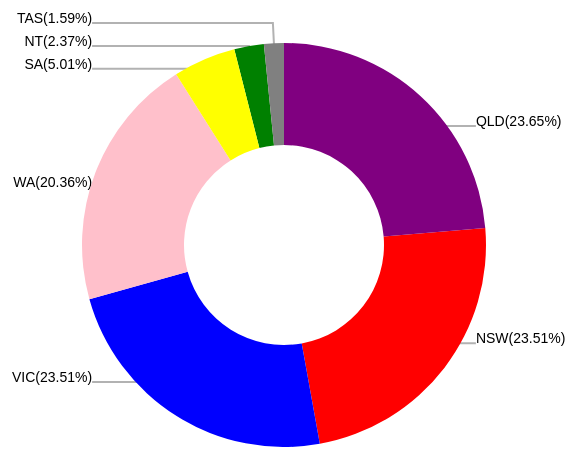
D3 v4 page, settled after 480 driven frames (8 s of simulated time); the page loaded 1 data file(s).


// ── scripts/pie1.js
function init() {
  var valueYear = 2020;
  const sliderValue = document.querySelector("#InputResult");
  const inputSlider = document.querySelector("#inputYear");
  var width = window.innerWidth - window.innerWidth / 4;
  (height = Math.min(width) / 2 + 100), (margin = 40);

  // The radius of the pieplot is half the width or half the height (smallest one). I subtract a bit of margin.
  var radius = Math.min(width, height) / 2 - margin;
  // shape helper to build arcs:
  var arcGenerator = d3.arc().innerRadius(100).outerRadius(radius);
  var arc = d3
    .arc()
    .innerRadius(radius * 0.8)
    .outerRadius(radius * 0.6);

  // append the svg object to the div called 'my_dataviz'
  var svg = d3
    .select("#pie_chart")
    .append("svg")
    .attr("width", width)
    .attr("height", height)
    .append("g")
    .attr("transform", "translate(" + width / 2 + "," + height / 2 + ")");
  svg.append("g").classed("slices", true);
  svg.append("g").classed("labels", true);
  svg.append("g").classed("lines", true);
  var sum = 0;
  var percent = [];
  // Create dummy data
  d3.csv("total_aus_by_states.csv", function (d) {
    var arr1 = [];
    var arr2 = [];

    for (var i = 0; i < d.length; i++) {
      if (d[i].Year == valueYear) {
        arr1[d[i].State] = d[i].Energy;
        sum += parseFloat(d[i].Energy);
        arr2.push(arr1);
      }
    }

    data = arr2[0];

    var color = d3.scaleOrdinal(d3.schemeCategory10);

    // Compute the position of each group on the pie:
    var pie = d3.pie().value(function (d) {
      return d.value;
    });
    var data_ready = pie(d3.entries(data));
    // Now I know that group A goes from 0 degrees to x degrees and so on.

    // Build the pie chart: Basically, each part of the pie is a path that we build using the arc function.
    var mySlices = svg
      .selectAll("mySlices")
      .data(data_ready)
      .enter()
      .append("path")
      .attr("d", arcGenerator)
      .attr("fill", function (d) {
        switch (d.data.key) {
          case "VIC":
            return "blue";
            break;
          case "NSW":
            return "red";
            break;
          case "NT":
            return "green";
            break;
          case "TAS":
            return "grey";
            break;
          case "SA":
            return "yellow";
            break;
          case "WA":
            return "pink";
            break;
          case "QLD":
            return "purple";
            break;
        }
      })
      .attr("stroke", "none")
      .style("stroke-width", "2px");
    // .style("opacity", 0.7);

    mySlices.exit().remove();
    var outerArc;
    /* ------- LINE LABELS  -------*/
    var polyline = svg
      .select(".lines")
      .selectAll("polyline")
      .data(data_ready)
      .enter()
      .append("polyline")
      .attr("points", function (d) {
        // see label transform function for explanations of these three lines.

        if (d.data.key == "NT") {
          outerArc = d3
            .arc()
            .outerRadius(radius * 1)
            .innerRadius(radius * 1);
        } else if (d.data.key == "TAS") {
          outerArc = d3
            .arc()
            .outerRadius(radius * 1)
            .innerRadius(radius * 1.2);
        } else if (d.data.key == "SA") {
          outerArc = d3
            .arc()
            .outerRadius(radius * 1)
            .innerRadius(radius * 0.9);
        } else {
          outerArc = d3
            .arc()
            .outerRadius(radius * 0.8)
            .innerRadius(radius * 0.8);
        }
        var pos = outerArc.centroid(d);
        pos[0] = radius * 0.95 * (midAngle(d) < Math.PI ? 1 : -1);
        return [arc.centroid(d), outerArc.centroid(d), pos];
      });

    polyline.exit().remove();
    /* ------- TEXT LABELS  -------*/

    var text = svg.select(".labels").selectAll("text").data(data_ready);
    text
      .enter()
      .append("text")
      .text(function (d) {
        return (
          d.data.key +
          "(" +
          parseFloat((d.data.value / sum) * 100).toFixed(2) +
          "%)"
        );
      })
      .attr("transform", function (d) {
        if (d.data.key == "NT") {
          outerArc = d3
            .arc()
            .outerRadius(radius * 1)
            .innerRadius(radius * 1);
        } else if (d.data.key == "TAS") {
          outerArc = d3
            .arc()
            .outerRadius(radius * 1)
            .innerRadius(radius * 1.2);
        } else if (d.data.key == "SA") {
          outerArc = d3
            .arc()
            .outerRadius(radius * 1)
            .innerRadius(radius * 0.9);
        } else {
          outerArc = d3
            .arc()
            .outerRadius(radius * 0.8)
            .innerRadius(radius * 0.8);
        }
        var pos = outerArc.centroid(d);
        pos[0] = radius * 0.95 * (midAngle(d) < Math.PI ? 1 : -1);
        return "translate(" + pos + ")";
      })
      .style("text-anchor", function (d) {
        return midAngle(d) < Math.PI ? "start" : "end";
      });

    function midAngle(d) {
      return d.startAngle + (d.endAngle - d.startAngle) / 2;
    }
    // text.exit().remove();
  });

  inputSlider.oninput = () => {
    var outerArc;
    valueYear = inputSlider.value;
    sliderValue.textContent = valueYear;
    console.log("in= " + valueYear);
    sum = 0;
    // sliderValue.style.left = ((valueYear - 1974) * 100).toString() - 46 + "%";
    // The radius of the pieplot is half the width or half the height (smallest one). I subtract a bit of margin.

    // Create dummy data
    d3.csv("total_aus_by_states.csv", function (d) {
      var arr1 = [];
      var arr2 = [];
      for (var i = 0; i < d.length; i++) {
        if (d[i].Year == valueYear) {
          arr1[d[i].State] = d[i].Energy;
          sum += parseFloat(d[i].Energy);
          arr2.push(arr1);
        }
      }
      data = arr2[0];
      console.log(sum);
      var color = d3.scaleOrdinal(d3.schemeCategory10);

      // Compute the position of each group on the pie:
      var pie = d3.pie().value(function (d) {
        return d.value;
      });
      var data_ready = pie(d3.entries(data));
      // Now I know that group A goes from 0 degrees to x degrees and so on.

      var mySlices = svg
        .selectAll("mySlices")
        .data(data_ready)
        .enter()
        .append("path")
        .attr("d", arcGenerator)
        .attr("fill", function (d) {
          switch (d.data.key) {
            case "VIC":
              return "blue";
              break;
            case "NSW":
              return "red";
              break;
            case "NT":
              return "green";
              break;
            case "TAS":
              return "grey";
              break;
            case "SA":
              return "yellow";
              break;
            case "WA":
              return "pink";
              break;
            case "QLD":
              return "purple";
              break;
          }
        });

      mySlices
        .transition()
        .duration(1000)
        .attrTween("d", function (d) {
          this._current = this._current || d;
          var interpolate = d3.interpolate(this._current, d);
          this._current = interpolate(0);
          return function (t) {
            return arcGenerator(interpolate(t));
          };
        });

      mySlices.exit().remove();

      /* ------- LINE LABELS  -------*/
      var polyline = svg
        .select(".lines")
        .selectAll("polyline")
        .data(data_ready);
      polyline
        .enter()
        .append("polyline")
        .attr("points", function (d) {
          // see label transform function for explanations of these three lines.

          var pos = outerArc.centroid(d);
          pos[0] = radius * 1 * (midAngle(d) < Math.PI ? 1 : -1);
          return [arc.centroid(d), outerArc.centroid(d), pos];
        });

      polyline
        .transition()
        .duration(1000)
        .attrTween("points", function (d) {
          this._current = this._current || d;
          var interpolate = d3.interpolate(this._current, d);
          this._current = interpolate(0);
          return function (t) {
            var d2 = interpolate(t);
            if (d.data.key == "NT") {
              outerArc = d3
                .arc()
                .outerRadius(radius * 1)
                .innerRadius(radius * 1);
            } else if (d.data.key == "TAS") {
              outerArc = d3
                .arc()
                .outerRadius(radius * 1)
                .innerRadius(radius * 1.2);
            } else if (d.data.key == "SA") {
              outerArc = d3
                .arc()
                .outerRadius(radius * 1)
                .innerRadius(radius * 0.9);
            } else {
              outerArc = d3
                .arc()
                .outerRadius(radius * 0.8)
                .innerRadius(radius * 0.8);
            }
            var pos = outerArc.centroid(d2);
            pos[0] = radius * 0.95 * (midAngle(d2) < Math.PI ? 1 : -1);
            return [arc.centroid(d2), outerArc.centroid(d2), pos];
          };
        });
      polyline.exit().remove();
      /* ------- TEXT LABELS  -------*/
      var text = svg.select(".labels").selectAll("text").data(data_ready);
      text
        .enter()
        .append("text")
        .text(function (d) {
          return (
            d.data.key +
            "(" +
            parseFloat((d.data.value / sum) * 100).toFixed(2) +
            "%)"
          );
        })
        .attr("transform", function (d) {
          var pos = outerArc.centroid(d);
          pos[0] = radius * 1 * (midAngle(d) < Math.PI ? 1 : -1);
          return "translate(" + pos + ")";
        })
        .style("text-anchor", function (d) {
          return midAngle(d) < Math.PI ? "start" : "end";
        });
      text
        .transition()
        .duration(1000)
        .attrTween("transform", function (d) {
          this._current = this._current || d;
          var interpolate = d3.interpolate(this._current, d);
          this._current = interpolate(0);
          return function (t) {
            var d2 = interpolate(t);
            if (d.data.key == "NT") {
              outerArc = d3
                .arc()
                .outerRadius(radius * 1)
                .innerRadius(radius * 1);
            } else if (d.data.key == "TAS") {
              outerArc = d3
                .arc()
                .outerRadius(radius * 1)
                .innerRadius(radius * 1.2);
            } else if (d.data.key == "SA") {
              outerArc = d3
                .arc()
                .outerRadius(radius * 1)
                .innerRadius(radius * 0.9);
            } else {
              outerArc = d3
                .arc()
                .outerRadius(radius * 0.8)
                .innerRadius(radius * 0.8);
            }
            var pos = outerArc.centroid(d2);
            pos[0] = radius * (midAngle(d2) < Math.PI ? 1 : -1);
            return "translate(" + pos + ")";
          };
        })
        .text(function (d) {
          return (
            d.data.key +
            "(" +
            parseFloat((d.data.value / sum) * 100).toFixed(2) +
            "%)"
          );
        })
        .styleTween("text-anchor", function (d) {
          this._current = this._current || d;
          var interpolate = d3.interpolate(this._current, d);
          this._current = interpolate(0);
          return function (t) {
            var d2 = interpolate(t);
            return midAngle(d2) < Math.PI ? "start" : "end";
          };
        });

      function midAngle(d) {
        return d.startAngle + (d.endAngle - d.startAngle) / 2;
      }
      text.exit().remove();
    });
  };

  // var svg = d3.select("#pie_chart").append("svg").append("g");
}

window.onload = init;


### data: total_aus_by_states.csv
?State, Year, Energy
NSW, 1974, 943.0
NSW, 1975, 964.7
NSW, 1976, 934.0
NSW, 1977, 980.2
NSW, 1978, 1011
NSW, 1979, 1019
NSW, 1980, 1059
NSW, 1981, 1060
NSW, 1982, 1078
NSW, 1983, 1002
NSW, 1984, 1046
NSW, 1985, 1080
NSW, 1986, 1109
NSW, 1987, 1137
NSW, 1988, 1143
NSW, 1989, 1194
NSW, 1990, 1230
NSW, 1991, 1229
NSW, 1992, 1219
NSW, 1993, 1249
NSW, 1994, 1277
NSW, 1995, 1315
NSW, 1996, 1351
NSW, 1997, 1381
NSW, 1998, 1382
NSW, 1999, 1414
NSW, 2000, 1426
NSW, 2001, 1450
NSW, 2002, 1446
NSW, 2003, 1510
NSW, 2004, 1575
NSW, 2005, 1545
NSW, 2006, 1546
NSW, 2007, 1569
NSW, 2008, 1611
NSW, 2009, 1594
NSW, 2010, 1645
NSW, 2011, 1668
NSW, 2012, 1621
NSW, 2013, 1568
NSW, 2014, 1516
NSW, 2015, 1467
NSW, 2016, 1516
NSW, 2017, 1523
NSW, 2018, 1554
NSW, 2019, 1548
NSW, 2020, 1469
NT, 1974, 30.1
NT, 1975, 32.8
NT, 1976, 31.2
NT, 1977, 33.6
NT, 1978, 35.1
NT, 1979, 35.7
NT, 1980, 40.0
NT, 1981, 41.3
NT, 1982, 38.6
NT, 1983, 40.8
NT, 1984, 43.8
NT, 1985, 45.8
NT, 1986, 47.0
... 268 more rows